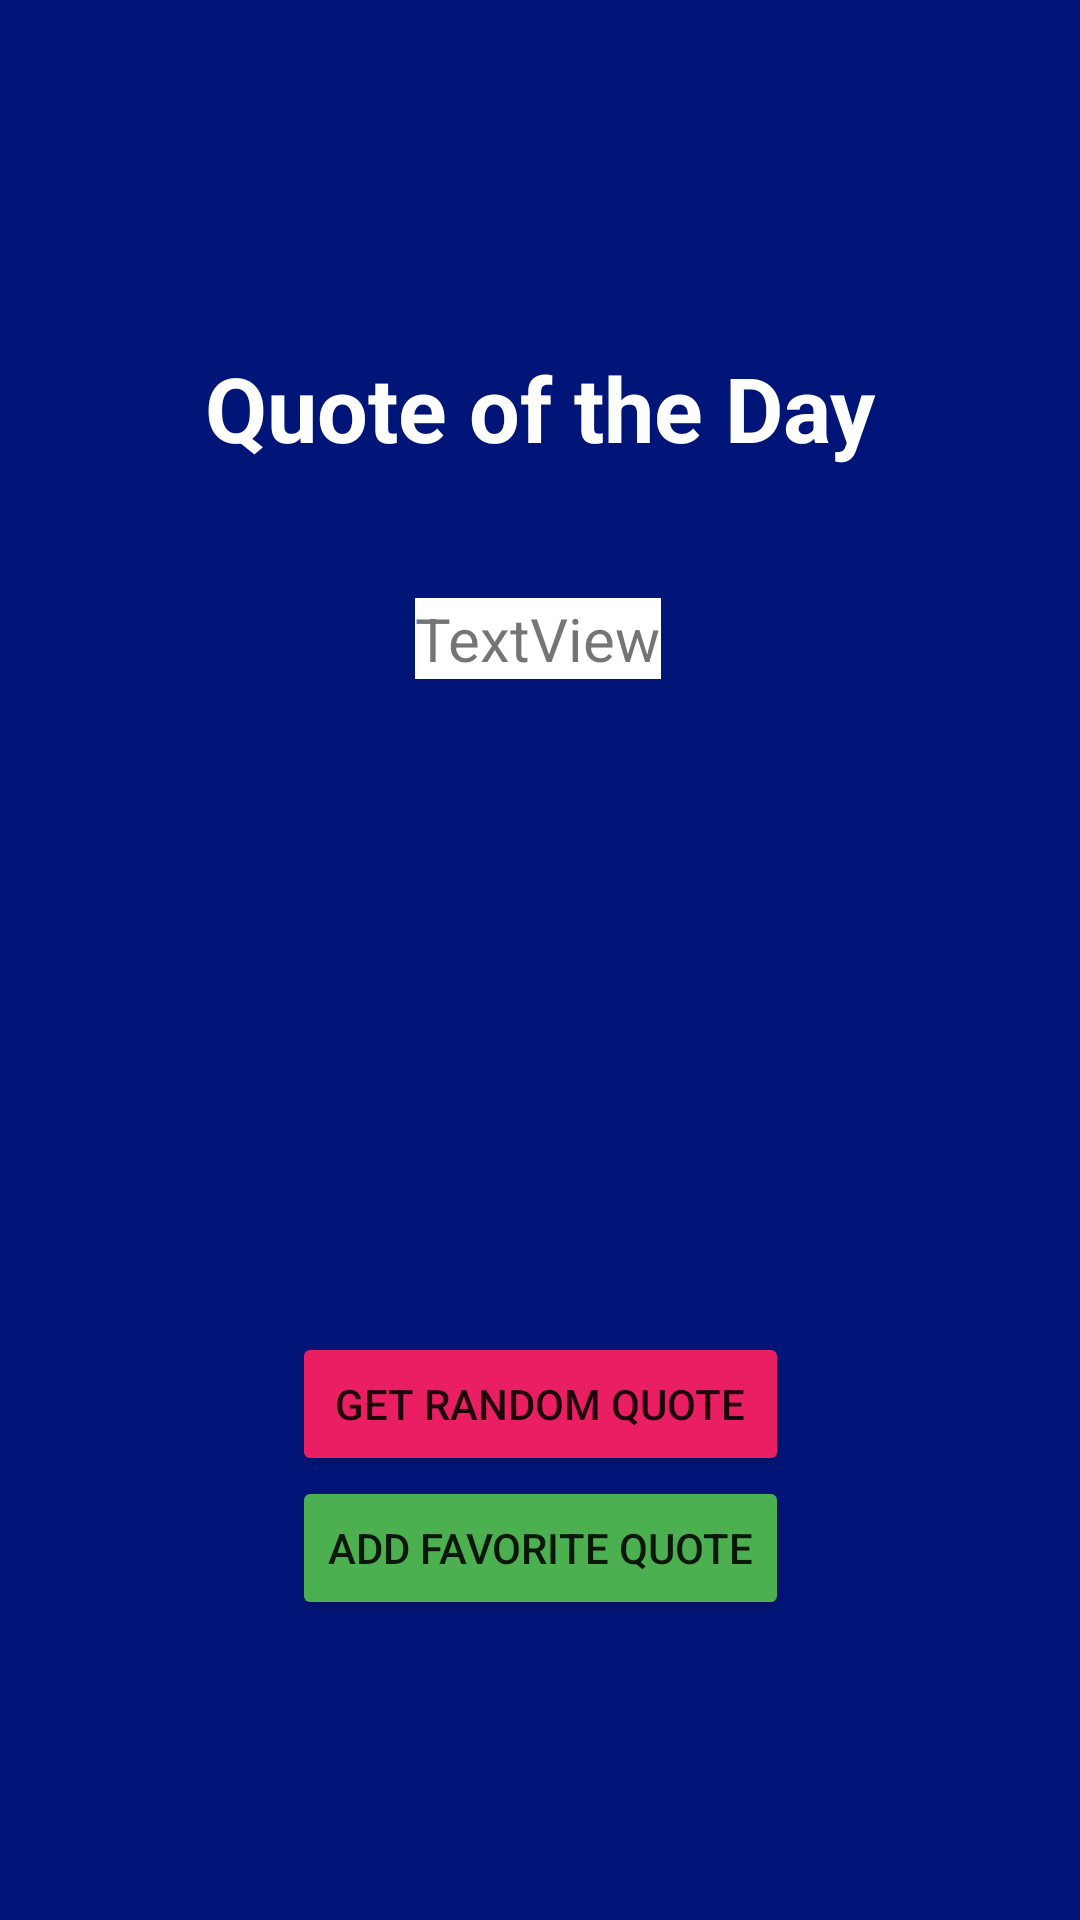

Produce the Android XML layout that renders to this screen, including the resource entries it uses.
<!-- AndroidManifest.xml: application theme Theme.Randomquote -->
<!-- res/layout/lovequote.xml -->
<?xml version="1.0" encoding="utf-8"?>
<androidx.constraintlayout.widget.ConstraintLayout xmlns:android="http://schemas.android.com/apk/res/android"
    xmlns:app="http://schemas.android.com/apk/res-auto"
    android:layout_width="match_parent"
    android:layout_height="match_parent"
    android:background="#011578">


    <TextView
        android:id="@+id/textView2"
        android:layout_width="wrap_content"
        android:layout_height="wrap_content"
        android:text="Quote of the Day"
        android:textColor="#FFFFFF"
        android:textSize="30dp"
        android:textStyle="bold"
        app:layout_constraintBottom_toBottomOf="parent"
        app:layout_constraintEnd_toEndOf="parent"
        app:layout_constraintStart_toStartOf="parent"
        app:layout_constraintTop_toTopOf="parent"
        app:layout_constraintVertical_bias="0.193" />

    <TextView
        android:id="@+id/textView"
        android:layout_width="wrap_content"
        android:layout_height="wrap_content"
        android:background="#FFFFFF"
        android:backgroundTint="#FFFFFF"
        android:text="TextView"
        android:textSize="20dp"
        app:layout_constraintBottom_toBottomOf="parent"
        app:layout_constraintEnd_toEndOf="parent"
        app:layout_constraintHorizontal_bias="0.498"
        app:layout_constraintStart_toStartOf="parent"
        app:layout_constraintTop_toBottomOf="@+id/textView2"
        app:layout_constraintVertical_bias="0.095" />

    <LinearLayout
        android:layout_width="wrap_content"
        android:layout_height="wrap_content"
        android:layout_marginBottom="100dp"
        android:orientation="vertical"
        app:layout_constraintBottom_toBottomOf="parent"
        app:layout_constraintEnd_toEndOf="parent"
        app:layout_constraintStart_toStartOf="parent">

        <Button
            android:id="@+id/btn_love"
            android:layout_width="match_parent"
            android:layout_height="match_parent"
            android:backgroundTint="#E91E63"
            android:text="GET RANDOM QUOTE" />

        <Button
            android:id="@+id/btn_favorite"
            android:layout_width="match_parent"
            android:layout_height="match_parent"
            android:backgroundTint="#4CAF50"
            android:text="ADD FAVORITE QUOTE" />


    </LinearLayout>

</androidx.constraintlayout.widget.ConstraintLayout>
<!-- resources referenced by this layout -->
<resources>
  <style name="Theme.Randomquote" parent="Theme.MaterialComponents.DayNight.DarkActionBar">
          
          <item name="colorPrimary">@color/purple_500</item>
          <item name="colorPrimaryVariant">@color/purple_700</item>
          <item name="colorOnPrimary">@color/white</item>
          
          <item name="colorSecondary">@color/teal_200</item>
          <item name="colorSecondaryVariant">@color/teal_700</item>
          <item name="colorOnSecondary">@color/black</item>
          
          <item name="android:statusBarColor" tools:targetApi="l">?attr/colorPrimaryVariant</item>
          
      </style>
  <!-- not gathered from this repository: default colours our renderer supplied (Android Studio template values) -->
  <color name="purple_500">#FF6200EE</color>
  <color name="purple_700">#FF3700B3</color>
  <color name="teal_200">#FF03DAC5</color>
  <color name="teal_700">#FF018786</color>
  <color name="black">#FF000000</color>
  <color name="white">#FFFFFFFF</color>
</resources>
